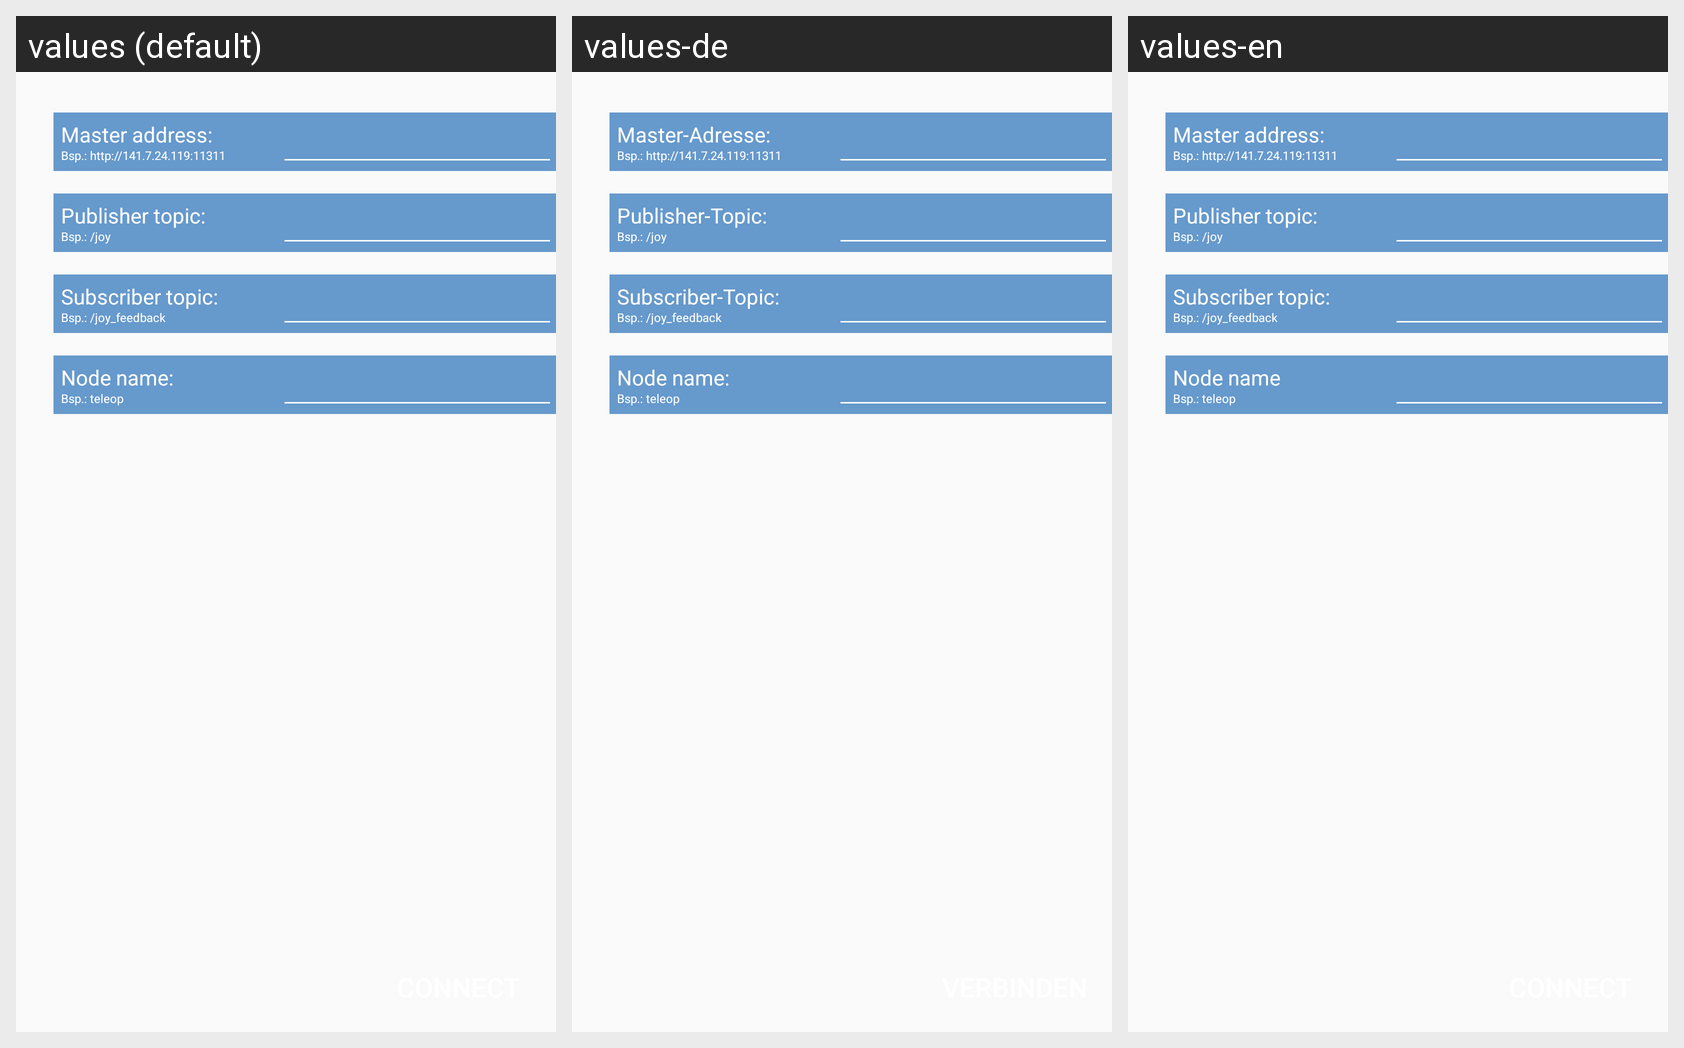

The Android screen above is rendered under several locales of the same app. Produce the string resources it draws, with the default and per-locale values.
Android screen res/layout/layout_connectionestablishment.xml rendered under 3 locales, left to right: values (default), values-de, values-en. Device: Nexus 5 (rendered at 1080×1920; each locale shown at half size, 540×960, under a caption strip naming it); theme AppTheme.
Strings drawn on this screen, with the default value and each locale's value (text and hints the layout hard-codes, and strings that could not be matched under every locale, appear in the picture but are not listed):

title_master_address
  values: Master address:
  values-de: Master-Adresse:
  values-en: Master address:

master_address_example_text
  values: Bsp.: http://141.7.24.119:11311
  values-de: Bsp.: http://141.7.24.119:11311  [not translated; the default value is used]
  values-en: Bsp.: http://141.7.24.119:11311  [not translated; the default value is used]

title_topic_publisher
  values: Publisher topic:
  values-de: Publisher-Topic:
  values-en: Publisher topic:

publisher_topic_example_text
  values: Bsp.: /joy
  values-de: Bsp.: /joy
  values-en: Bsp.: /joy  [not translated; the default value is used]

title_topic_subscriber
  values: Subscriber topic:
  values-de: Subscriber-Topic:
  values-en: Subscriber topic:

subscriber_topic_example_text
  values: Bsp.: /joy_feedback
  values-de: Bsp.: /joy_feedback
  values-en: Bsp.: /joy_feedback  [not translated; the default value is used]

node_graph_name_header
  values: Node name:
  values-de: Node name:
  values-en: Node name

node_name_example_text
  values: Bsp.: teleop
  values-de: Bsp.: teleop
  values-en: Bsp.: teleop  [not translated; the default value is used]
